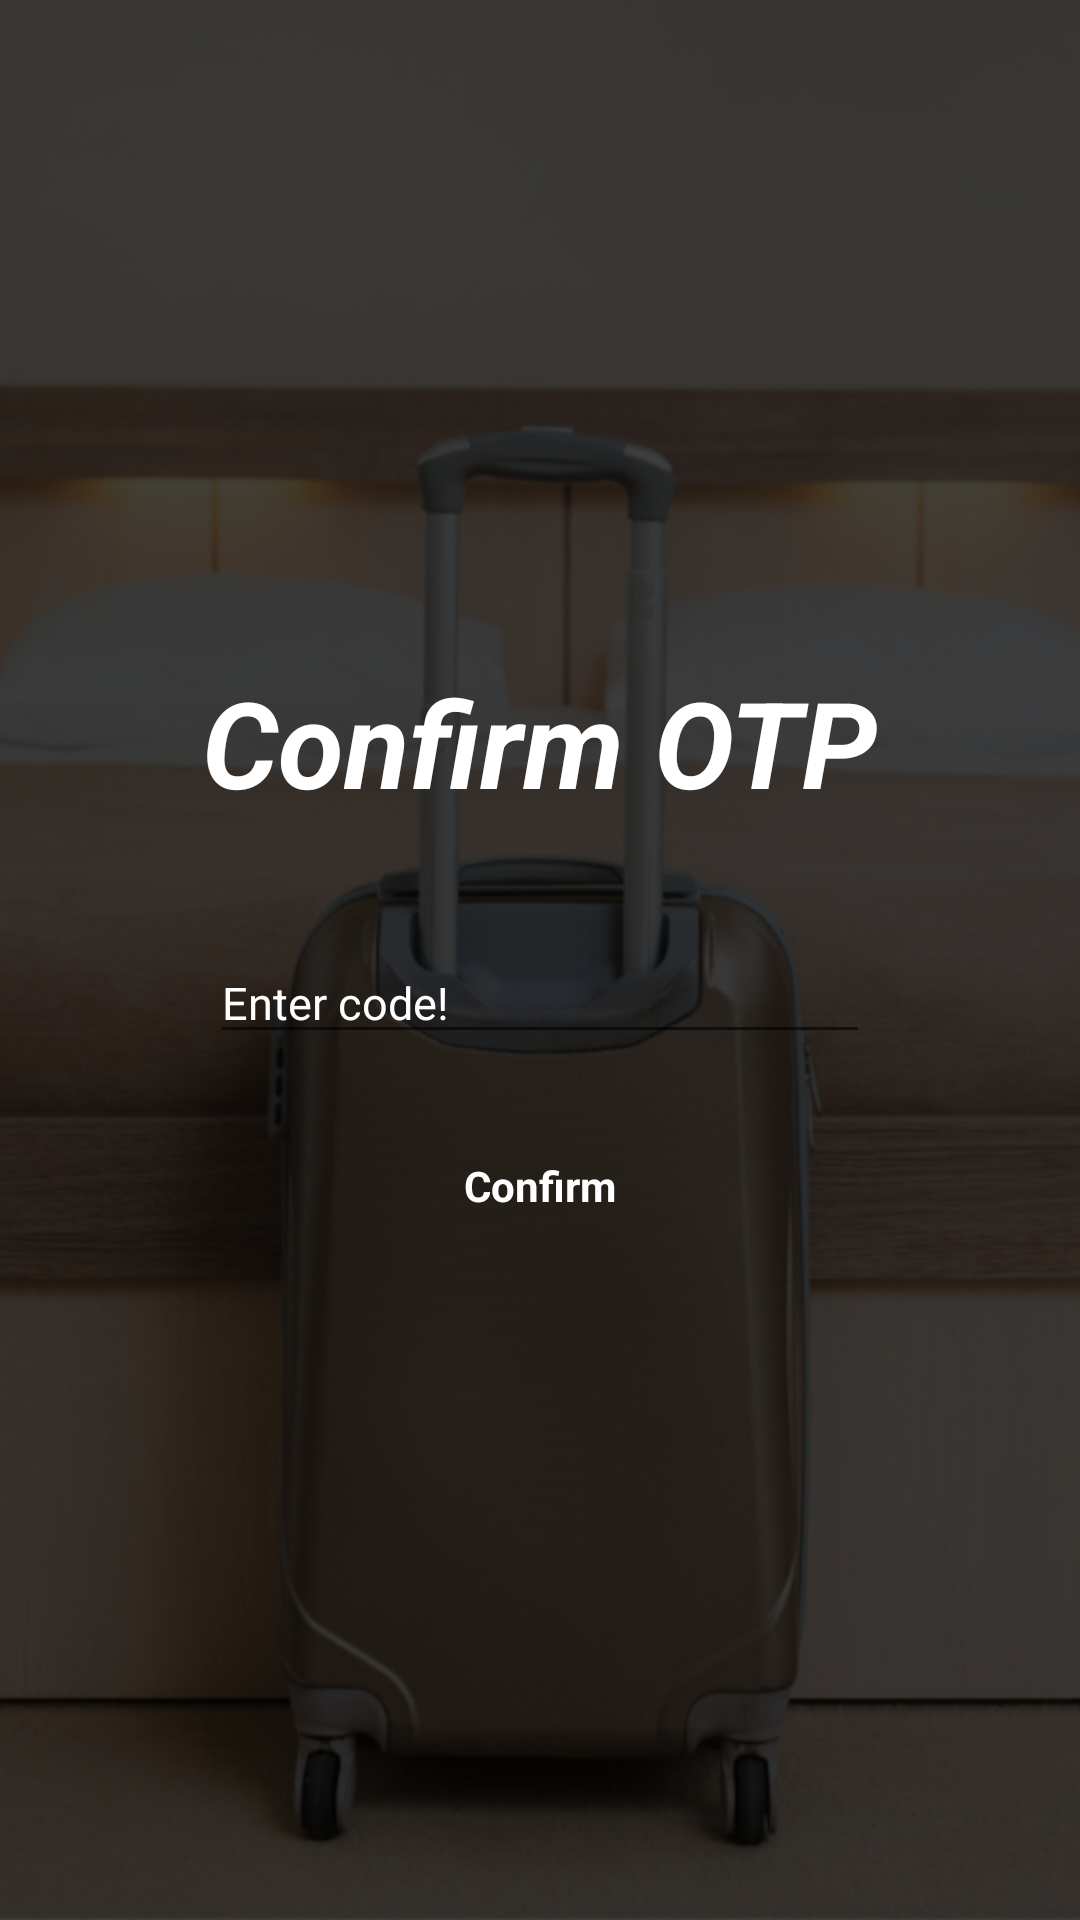

Android layout source for this screen:
<!-- AndroidManifest.xml: application theme Theme.AppCompat.Light.DarkActionBar -->
<!-- res/layout/activity_otpconfirm.xml -->
<?xml version="1.0" encoding="utf-8"?>
<RelativeLayout xmlns:android="http://schemas.android.com/apk/res/android"
    xmlns:tools="http://schemas.android.com/tools"
    android:layout_width="match_parent"
    android:layout_height="match_parent"
    tools:context=".OTPConfirm"
    android:background="@drawable/background_image">

    <LinearLayout
        android:layout_width="match_parent"
        android:layout_height="match_parent"
        android:gravity="center"
        android:orientation="vertical"
        style="@style/myapp_style_activity_margin">

        <TextView
            style="@style/myapp_style_tv_heading"
            android:layout_width="wrap_content"
            android:layout_height="wrap_content"
            android:text="Confirm OTP" />


        <EditText
            style="@style/myapp_style_et"
            android:id="@+id/et_mobilecode_otpconfirm"
            android:layout_width="match_parent"
            android:layout_height="wrap_content"
            android:layout_marginTop="40dp"
            android:hint="Enter code!"
            android:inputType="number"
            android:layout_marginLeft="60dp"
            android:layout_marginRight="60dp"
            android:maxLength="4"/>

        <Button
            style="@style/myapp_style_btn"
            android:id="@+id/btn_confrim_confrimotp"
            android:layout_width="match_parent"
            android:layout_height="wrap_content"
            android:text="Confirm"
            android:background="@drawable/myapp_style_btn"
            android:layout_marginTop="20dp"
            android:layout_marginLeft="70dp"
            android:layout_marginRight="70dp"/>


    </LinearLayout>
</RelativeLayout>
<!-- resources referenced by this layout -->
<resources>
  <!-- drawable background_image: jpg bitmap (drawable, 221001 bytes) -->
  <!-- drawable myapp_style_btn (drawable) -->
  <?xml version="1.0" encoding="utf-8"?>
  <selector xmlns:android="http://schemas.android.com/apk/res/android">
      <item>
          <shape android:shape="rectangle">
              <solid android:color="@color/quantum_brown"/>
              <corners android:radius="10dp" />
          </shape>
      </item>
  </selector>
  <style name="myapp_style_activity_margin" parent="AppTheme">
          <item name="android:layout_margin">10dp</item>
      </style>
  <style name="myapp_style_btn" parent="AppTheme">
          <item name="android:textColor">@color/white</item>
          <item name="android:textStyle">bold</item>
      </style>
  <style name="myapp_style_et" parent="AppTheme">
          <item name="android:textSize">15dp</item>
          <item name="android:maxLines">1</item>
          <item name="android:lines">1</item>
          <item name="android:singleLine">true</item>
          <item name="android:maxLength">200</item>
          <item name="android:textColor">@color/white</item>
          <item name="android:textColorHint">@color/white</item>
      </style>
  <style name="myapp_style_tv_heading" parent="AppTheme">
          <item name="android:textSize">40dp</item>
          <item name="android:textColor">@color/white</item>
          <item name="android:textStyle">bold|italic</item>
      </style>
  <style name="AppTheme" parent="Theme.AppCompat.Light.DarkActionBar">
          
          <item name="colorPrimary">@color/colorPrimary</item>
          <item name="colorPrimaryDark">@color/colorPrimaryDark</item>
          <item name="colorAccent">@color/colorAccent</item>
      </style>
  <color name="white">#FFFFFF</color>
  <color name="colorPrimary">#008577</color>
  <color name="colorPrimaryDark">#00574B</color>
  <color name="colorAccent">#D81B60</color>
</resources>
